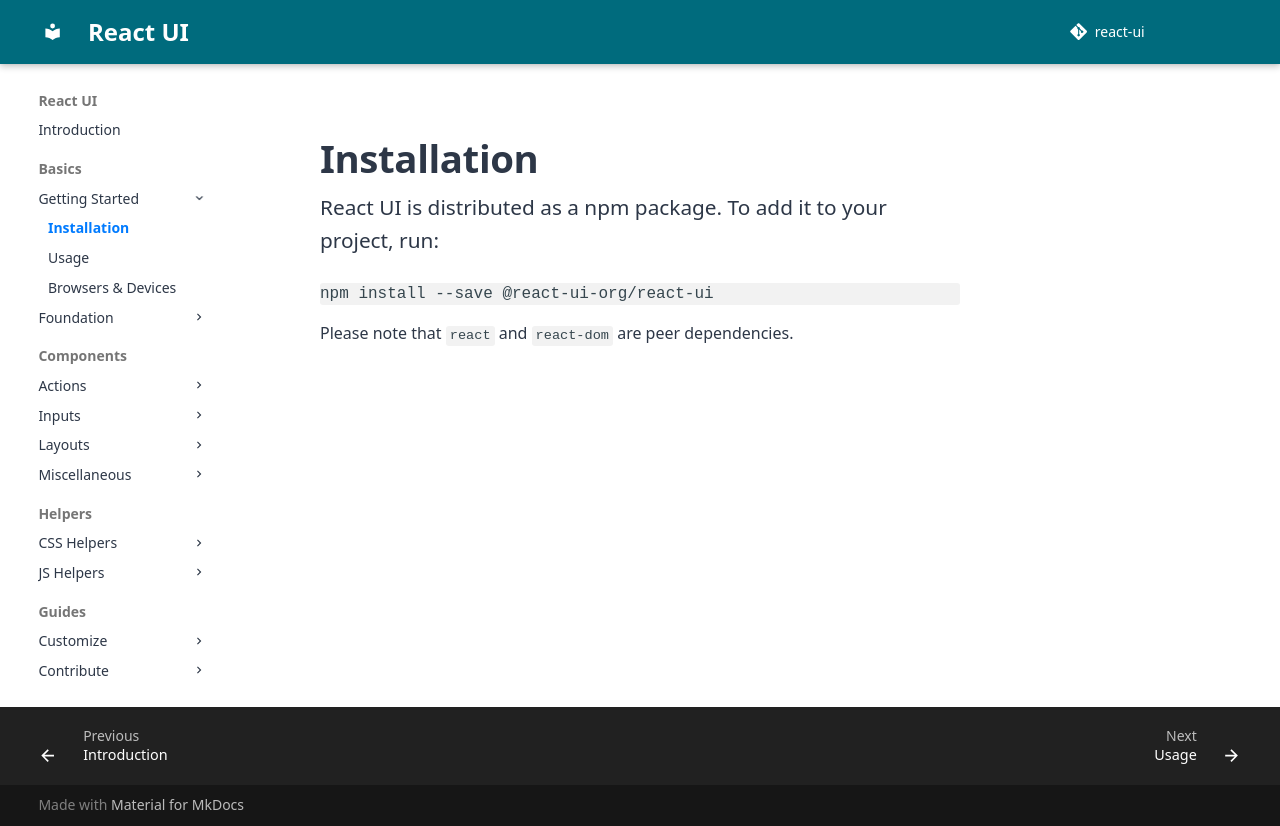

repository: react-ui-org/react-ui · page: pr-preview/pr-799/docs/getting-started/installation/index.html · generator: mkdocs

# Installation

React UI is distributed as a npm package. To add it to your project, run:

```bash
npm install --save @react-ui-org/react-ui
```

Please note that `react` and `react-dom` are peer dependencies.
